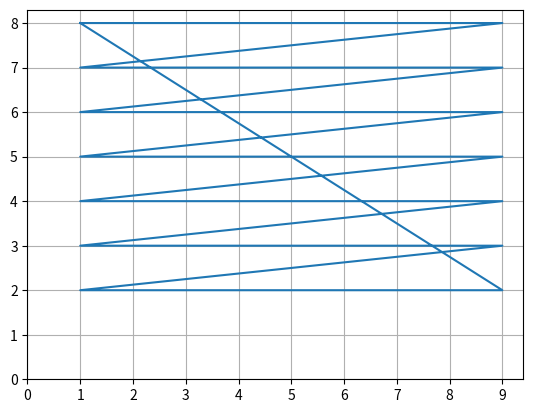

Reproduce this figure in Python.
import matplotlib.pyplot as plt
# coords = ["4_12", "4_13", "5_13", "6_13", "7_13", "8_13", "9_13", "9_14", "8_14", "7_14", "7_15", "8_15", "9_15", "9_16", "8_16", "7_16", "6_16", "6_15", "5_15", "5_14", "4_14", "4_15", "4_16", "5_16", "5_17", "6_17", "6_18", "7_18", "7_19", "6_19", "5_19", "5_18", "4_18", "4_17", "3_17", "3_16", "3_15", "2_15", "2_14", "1_14", "1_15", "0_15", "0_14", "0_13", "1_13", "2_13", "3_13", "3_12", "2_12", "1_12", "0_12", "0_11", "1_11", "2_11", "3_11", "4_11", "4_10", "3_10", "2_10", "1_10", "0_10", "0_9", "1_9", "2_9", "3_9", "3_8", "2_8", "1_8", "0_8", "0_7", "1_7", "2_7", "3_7", "3_6", "2_6", "1_6", "0_6", "0_5", "0_4", "0_3", "0_2", "0_1", "1_1", "2_1", "3_1", "3_0", "4_0", "4_1", "4_2", "4_3", "3_3", "3_2", "2_2", "1_2", "1_3", "1_4", "1_5", "2_5", "2_4", "3_4", "3_5", "4_5", "4_6", "5_6", "5_5", "5_4", "6_4", "6_5", "7_5", "8_5", "8_4", "9_4", "9_5", "9_6", "9_7", "9_8", "8_8", "8_7", "8_6", "7_6", "7_7", "6_7", "6_8", "7_8", "7_9", "6_9", "5_9", "5_10", "6_10", "7_10", "8_10", "9_10", "9_11", "8_11", "7_11", "7_12", "6_12", "6_11", "5_11", "5_12"]
# test_points = [(7, 5), (4, 5), (3, 7), (6, 3), (14, 3)]

coords = ["1_1", "1_2", "1_3", "1_4", "1_5", "1_6", "1_7", "1_8", "1_9", "2_1", "2_2", "2_3", "2_4", "2_5", "2_6", "2_7", "2_8", "2_9", "3_1", "3_2", "3_8", "3_9", "4_1", "4_2", "4_8", "4_9", "5_1", "5_2", "5_3", "5_4", "5_6", "5_7", "5_8", "5_9", "6_1", "6_4", "6_6", "6_9", "7_1", "7_2", "7_3", "7_4", "7_6", "7_7", "7_8", "7_9"]
test_points = [(2, 2), (3, 2), (7, 2), (8, 2)]

coords.append(coords[0])


def parse_coords(coords: str) -> int:
    x = coords.split("_")
    return int(x[0]), int(x[1])


coords = [parse_coords(i) for i in coords]
x = [x[1] for x in coords]
y = [-x[0]+9 for x in coords]

fig, ax = plt.subplots()
ax.plot(x, y, '-')
ax.set_xticks([i for i in range(int(max(x))+1)])
ax.set_yticks([i for i in range(int(max(y))+1)])
ax.grid()
fig.show()


def is_point_inside_polygon(point, polygon):
    n = len(polygon)
    odd_intersections = False

    for i in range(n):
        x1, y1 = polygon[i]
        x2, y2 = polygon[(i + 1) % n]  # To handle the last edge connecting back to the first vertex

        # Handle horizontal edges
        if y1 == y2:
            if y1 == point[1] and min(x1, x2) <= point[0] <= max(x1, x2):
                return True  # Point lies on the horizontal edge, consider it inside
            continue  # Skip further processing for horizontal edges

        # Check for intersection with non-horizontal edges
        if ((y1 <= point[1] < y2) or (y2 <= point[1] < y1)) and \
           (point[0] < (x2 - x1) * (point[1] - y1) / (y2 - y1) + x1):
            odd_intersections = not odd_intersections

    return odd_intersections


# Test point
polygon_vertices = [(x, y) for x, y in zip(x, y)]

# Check if the point is inside the polygon
for test_point in test_points:
    result = is_point_inside_polygon(test_point, polygon_vertices)
    print(test_point, result)
